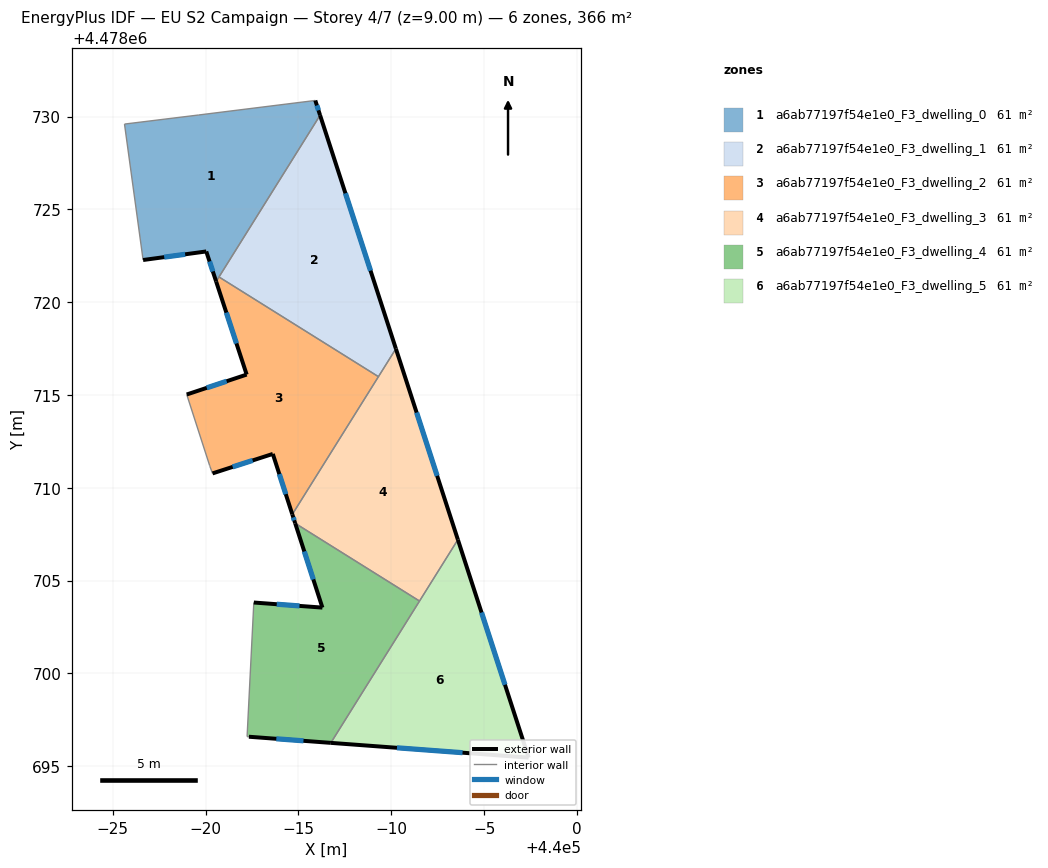
=== STOREY PLAN SPEC (per zone: floor XY polygon, exterior-wall plan segments, windows/doors) ===
zone 1: a6ab77197f54e1e0_F3_dwelling_0  (61.0 m²)
  floor: (439980.57, 4478721.12) (439986.16, 4478730.07) (439985.91, 4478730.87) (439979.63, 4478730.09) (439975.63, 4478729.60) (439976.63, 4478722.27) (439980.03, 4478722.74)
  exterior wall: (439985.91, 4478730.87) – (439986.16, 4478730.07)  [0.8 m]
    window: (439985.99, 4478730.60) – (439986.08, 4478730.34)  [0.3 m²]
  exterior wall: (439980.57, 4478721.12) – (439980.03, 4478722.74)  [1.7 m]
    window: (439980.39, 4478721.66) – (439980.21, 4478722.19)  [0.6 m²]
  exterior wall: (439980.03, 4478722.74) – (439976.63, 4478722.27)  [3.4 m]
    window: (439978.90, 4478722.58) – (439977.77, 4478722.43)  [1.1 m²]
  interior walls: 5
zone 2: a6ab77197f54e1e0_F3_dwelling_1  (61.0 m²)
  floor: (439989.31, 4478715.99) (439990.25, 4478717.49) (439986.16, 4478730.07) (439980.72, 4478721.36)
  exterior wall: (439986.16, 4478730.07) – (439990.25, 4478717.49)  [13.2 m]
    window: (439987.53, 4478725.87) – (439988.88, 4478721.70)  [4.4 m²]
  interior walls: 3
zone 3: a6ab77197f54e1e0_F3_dwelling_2  (61.0 m²)
  floor: (439984.67, 4478708.57) (439989.31, 4478715.99) (439980.72, 4478721.36) (439980.57, 4478721.12) (439982.21, 4478716.10) (439978.98, 4478715.03) (439980.21, 4478711.21) (439980.23, 4478711.16) (439980.37, 4478710.78) (439983.62, 4478711.83)
  exterior wall: (439978.98, 4478715.03) – (439982.21, 4478716.10)  [3.4 m]
    window: (439980.06, 4478715.39) – (439981.13, 4478715.74)  [1.1 m²]
  exterior wall: (439982.21, 4478716.10) – (439980.57, 4478721.12)  [5.3 m]
    window: (439981.66, 4478717.78) – (439981.11, 4478719.44)  [1.7 m²]
  exterior wall: (439984.67, 4478708.57) – (439983.62, 4478711.83)  [3.4 m]
    window: (439984.32, 4478709.66) – (439983.97, 4478710.74)  [1.1 m²]
  exterior wall: (439983.62, 4478711.83) – (439980.37, 4478710.78)  [3.4 m]
    window: (439982.53, 4478711.48) – (439981.46, 4478711.13)  [1.1 m²]
  interior walls: 6
zone 4: a6ab77197f54e1e0_F3_dwelling_3  (61.0 m²)
  floor: (439991.52, 4478703.90) (439993.59, 4478707.21) (439990.25, 4478717.49) (439984.67, 4478708.57) (439984.83, 4478708.09)
  exterior wall: (439990.25, 4478717.49) – (439993.59, 4478707.21)  [10.8 m]
    window: (439991.37, 4478714.06) – (439992.47, 4478710.65)  [3.6 m²]
  exterior wall: (439984.83, 4478708.09) – (439984.67, 4478708.57)  [0.5 m]
    window: (439984.77, 4478708.25) – (439984.72, 4478708.41)  [0.2 m²]
  interior walls: 4
zone 5: a6ab77197f54e1e0_F3_dwelling_4  (61.0 m²)
  floor: (439986.74, 4478696.26) (439991.52, 4478703.90) (439984.83, 4478708.09) (439986.29, 4478703.55) (439982.59, 4478703.82) (439982.23, 4478696.60) (439982.33, 4478696.59)
  exterior wall: (439982.59, 4478703.82) – (439986.29, 4478703.55)  [3.7 m]
    window: (439983.83, 4478703.73) – (439985.05, 4478703.64)  [1.2 m²]
  exterior wall: (439986.29, 4478703.55) – (439984.83, 4478708.09)  [4.8 m]
    window: (439985.80, 4478705.06) – (439985.31, 4478706.57)  [1.6 m²]
  exterior wall: (439986.74, 4478696.26) – (439982.33, 4478696.59)  [4.4 m]
    window: (439985.27, 4478696.37) – (439983.81, 4478696.48)  [1.5 m²]
  interior walls: 4
zone 6: a6ab77197f54e1e0_F3_dwelling_5  (61.0 m²)
  floor: (439997.40, 4478695.46) (439993.59, 4478707.21) (439986.74, 4478696.26)
  exterior wall: (439993.59, 4478707.21) – (439997.40, 4478695.46)  [12.3 m]
    window: (439994.86, 4478703.28) – (439996.13, 4478699.39)  [4.1 m²]
  exterior wall: (439997.40, 4478695.46) – (439986.74, 4478696.26)  [10.7 m]
    window: (439993.84, 4478695.73) – (439990.31, 4478695.99)  [3.5 m²]
  interior walls: 2

=== DERIVED (storey summary) ===
Building: EU S2 Campaign
Storey: 4 of 7  (floor level z = 9.00 m)
Storey gross floor area: 366.3 m²
Zones on this storey: 6
  - a6ab77197f54e1e0_F3_dwelling_0: floor 61.0 m²; exterior wall 6.0 m (17.9 m²); 3 window(s) 2.0 m²; WWR 11.0%
  - a6ab77197f54e1e0_F3_dwelling_1: floor 61.0 m²; exterior wall 13.2 m (39.7 m²); 1 window(s) 4.4 m²; WWR 11.0%
  - a6ab77197f54e1e0_F3_dwelling_2: floor 61.0 m²; exterior wall 15.5 m (46.6 m²); 4 window(s) 5.1 m²; WWR 11.0%
  - a6ab77197f54e1e0_F3_dwelling_3: floor 61.0 m²; exterior wall 11.3 m (34.0 m²); 2 window(s) 3.7 m²; WWR 11.0%
  - a6ab77197f54e1e0_F3_dwelling_4: floor 61.0 m²; exterior wall 12.9 m (38.7 m²); 3 window(s) 4.3 m²; WWR 11.0%
  - a6ab77197f54e1e0_F3_dwelling_5: floor 61.0 m²; exterior wall 23.0 m (69.1 m²); 2 window(s) 7.6 m²; WWR 11.0%
Zone adjacency (shared interzone walls):
  - a6ab77197f54e1e0_F3_dwelling_0 ↔ a6ab77197f54e1e0_F3_dwelling_1
  - a6ab77197f54e1e0_F3_dwelling_0 ↔ a6ab77197f54e1e0_F3_dwelling_2
  - a6ab77197f54e1e0_F3_dwelling_1 ↔ a6ab77197f54e1e0_F3_dwelling_2
  - a6ab77197f54e1e0_F3_dwelling_1 ↔ a6ab77197f54e1e0_F3_dwelling_3
  - a6ab77197f54e1e0_F3_dwelling_2 ↔ a6ab77197f54e1e0_F3_dwelling_3
  - a6ab77197f54e1e0_F3_dwelling_3 ↔ a6ab77197f54e1e0_F3_dwelling_4
  - a6ab77197f54e1e0_F3_dwelling_3 ↔ a6ab77197f54e1e0_F3_dwelling_5
  - a6ab77197f54e1e0_F3_dwelling_4 ↔ a6ab77197f54e1e0_F3_dwelling_5